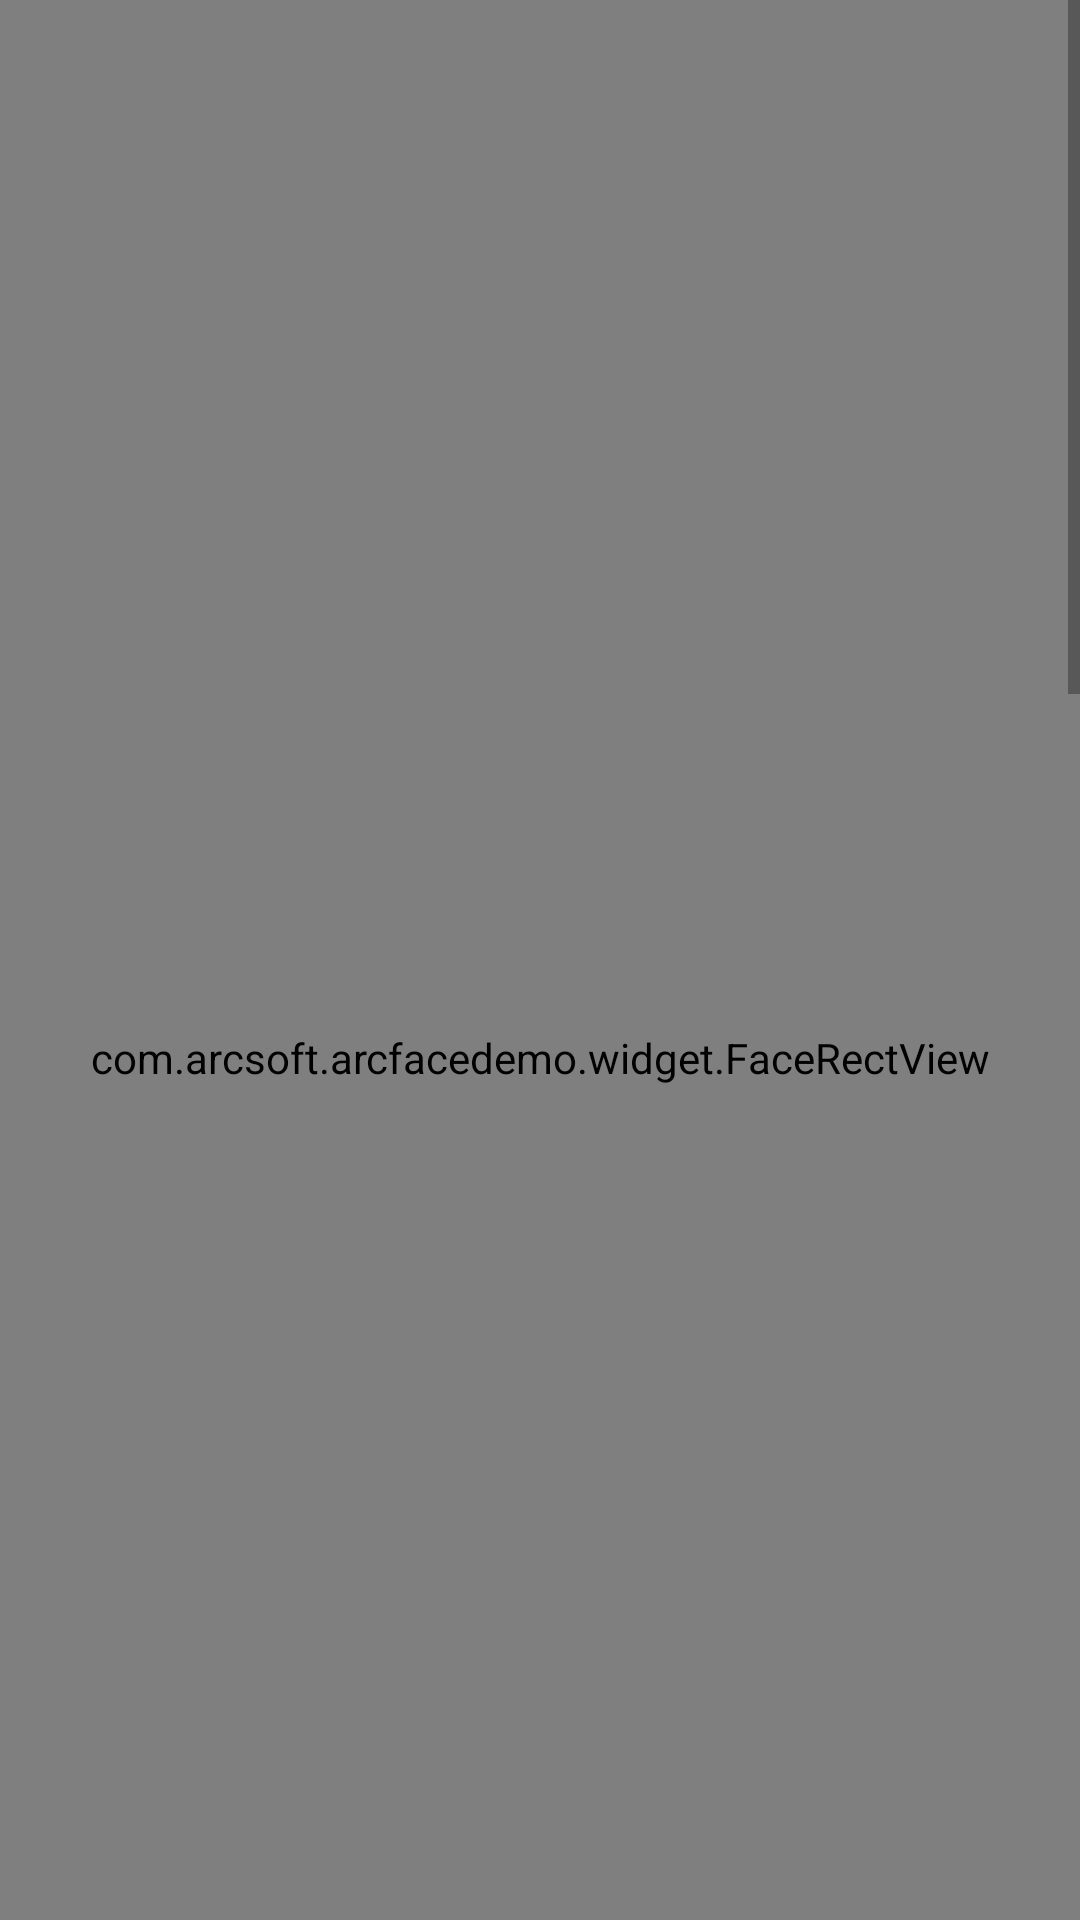

Layout XML and referenced resources for this Android screen:
<!-- AndroidManifest.xml: activity theme FullScreenTheme -->
<!-- res/layout/activity_camera_configure.xml -->
<?xml version="1.0" encoding="utf-8"?>
<layout xmlns:app="http://schemas.android.com/apk/res-auto">

    <FrameLayout xmlns:android="http://schemas.android.com/apk/res/android"
        xmlns:tools="http://schemas.android.com/tools"
        android:layout_width="match_parent"
        android:layout_height="match_parent"
        android:background="@android:color/white"
        tools:context=".ui.activity.CameraConfigureActivity">

        <ScrollView
            android:layout_width="match_parent"
            android:layout_height="wrap_content">

            <LinearLayout
                android:layout_width="match_parent"
                android:layout_height="wrap_content"
                android:orientation="vertical">

                <FrameLayout
                    android:id="@+id/fl_camera_config_container"
                    android:layout_width="match_parent"
                    android:layout_height="wrap_content" />

                <LinearLayout
                    android:layout_width="match_parent"
                    android:layout_height="wrap_content"
                    android:orientation="horizontal"
                    android:gravity="center_horizontal">

                    <FrameLayout
                        android:layout_width="wrap_content"
                        android:layout_height="match_parent"
                        android:id="@+id/fl_rgb_preview">

                            <TextureView
                                android:id="@+id/texture_view_rgb"
                                android:layout_width="match_parent"
                                android:layout_height="match_parent" />

                            <com.arcsoft.arcfacedemo.widget.FaceRectView
                                android:id="@+id/face_rect_view_rgb"
                                android:layout_width="match_parent"
                                android:layout_height="match_parent" />

                    </FrameLayout>

                    <FrameLayout
                        android:layout_width="wrap_content"
                        android:layout_height="match_parent"
                        android:id="@+id/fl_ir_preview">

                            <TextureView
                                android:id="@+id/texture_view_ir"
                                android:layout_width="match_parent"
                                android:layout_height="match_parent" />

                            <com.arcsoft.arcfacedemo.widget.FaceRectView
                                android:id="@+id/face_rect_view_ir"
                                android:layout_width="match_parent"
                                android:layout_height="match_parent" />
                    </FrameLayout>
                </LinearLayout>


                <FrameLayout
                    android:id="@+id/fl_preview_container"
                    android:layout_width="match_parent"
                    android:layout_height="wrap_content"/>

                <LinearLayout
                    android:layout_width="match_parent"
                    android:layout_height="wrap_content"
                    android:orientation="horizontal"
                    android:gravity="center_horizontal">

                    <com.arcsoft.arcfacedemo.util.camera.glsurface.CameraGLSurfaceView
                        android:id="@+id/gl_surface_view_rgb"
                        android:layout_width="wrap_content"
                        android:layout_height="wrap_content" />
                    <com.arcsoft.arcfacedemo.util.camera.glsurface.CameraGLSurfaceView
                        android:id="@+id/gl_surface_view_ir"
                        android:layout_width="wrap_content"
                        android:layout_height="wrap_content" />
                </LinearLayout>

                <FrameLayout
                    android:id="@+id/fl_dual_camera_offset_container"
                    android:layout_width="match_parent"
                    android:layout_height="wrap_content" />

            </LinearLayout>
        </ScrollView>

    </FrameLayout>
</layout>
<!-- resources referenced by this layout -->
<resources>
  <style name="FullScreenTheme" parent="Theme.AppCompat.Light.NoActionBar">
          
          <item name="colorPrimary">@color/colorPrimary</item>
          <item name="colorPrimaryDark">@color/colorPrimaryDark</item>
          <item name="colorAccent">@color/colorAccent</item>
          <item name="windowNoTitle">true</item>
          <item name="android:windowFullscreen">true</item>
      </style>
  <color name="colorPrimary">#6200EE</color>
  <color name="colorPrimaryDark">#3700B3</color>
  <color name="colorAccent">#DA0303</color>
</resources>
